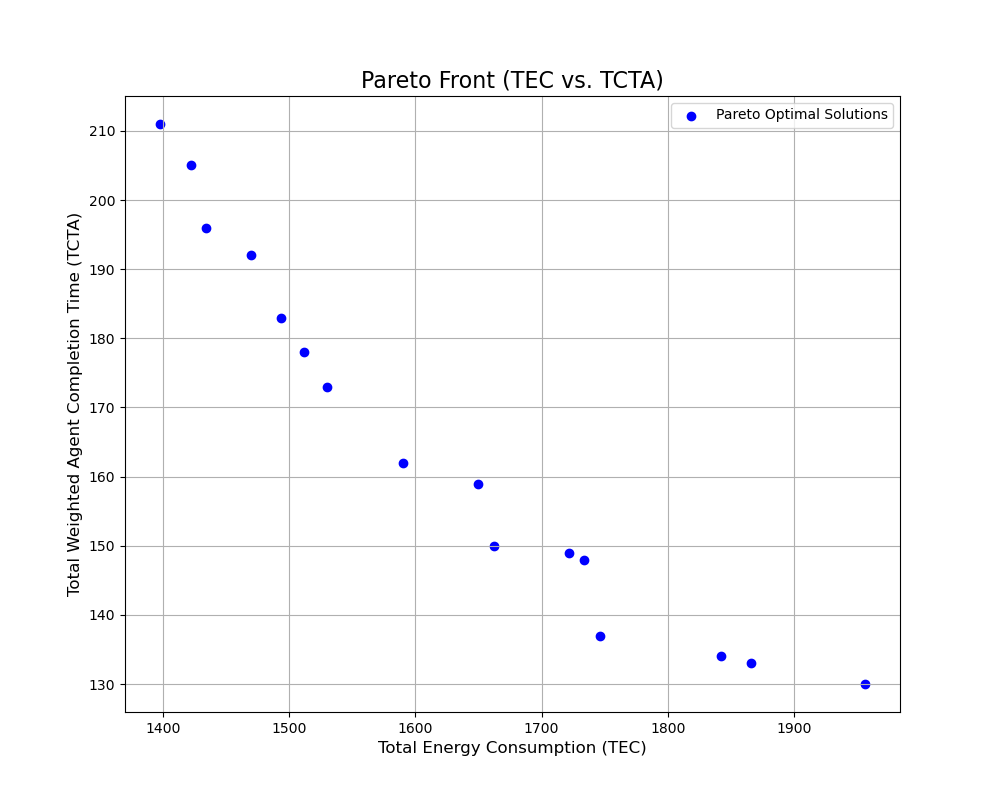

Values plotted in this chart, from the file beside it:
TEC, TCTA, sequence, period_schedule
1662, 150.0, 1,3,0,2,4,6,5, 0,1,1;0,0,0;1,1,1;0,0,1;1,1,1;1,1,1;1,1,…
1434, 196.0, 4,1,3,0,2,6,5, 1,1,1;0,1,1;1,1,1;1,1,1;0,1,1;1,1,1;1,1,…
1470, 192.0, 4,6,5,0,2,1,3, 1,1,1;1,1,1;1,1,1;1,1,1;0,1,1;1,1,1;0,1,…
1842, 134.0, 3,1,2,0,6,4,5, 0,1,1;0,0,0;0,0,1;0,0,0;1,1,1;1,1,1;1,1,…
1866, 133.0, 3,2,6,5,4,1,0, 1,1,1;1,1,1;0,0,0;0,0,0;1,1,1;0,1,1;0,0,…
1398, 211.0, 4,5,3,1,2,0,6, 1,1,1;1,1,1;1,1,1;1,1,1;0,1,1;1,1,1;1,1,…
1722, 149.0, 2,3,6,1,0,4,5, 1,1,1;0,1,1;0,0,0;0,0,1;1,1,1;1,1,1;0,0,…
1746, 137.0, 3,2,6,4,5,0,1, 1,1,1;1,1,1;0,0,0;0,0,0;0,1,1;1,1,1;0,0,…
1650, 159.0, 2,3,4,1,0,6,5, 1,1,1;0,1,1;0,0,0;0,0,1;0,1,1;1,1,1;1,1,…
1590, 162.0, 1,0,3,2,6,4,5, 0,1,1;0,0,1;1,1,1;1,1,1;1,1,1;1,1,1;1,1,…
1494, 183.0, 0,3,2,1,6,4,5, 0,1,1;1,1,1;1,1,1;1,1,1;1,1,1;1,1,1;1,1,…
1530, 173.0, 3,0,2,1,6,4,5, 0,1,1;1,1,1;1,1,1;0,0,1;1,1,1;1,1,1;1,1,…
1956, 130.0, 3,2,6,4,0,5,1, 0,1,1;1,1,1;0,0,0;0,0,0;0,0,1;1,1,1;0,0,…
1734, 148.0, 3,2,1,6,0,5,4, 1,1,1;0,1,1;0,0,0;0,0,0;1,1,1;1,1,1;0,1,…
1422, 205.0, 4,3,1,0,5,2,6, 1,1,1;1,1,1;1,1,1;0,1,1;0,1,1;1,1,1;1,1,…
1512, 178.0, 4,3,2,6,5,1,0, 1,1,1;1,1,1;1,1,1;0,1,1;0,0,1;1,1,1;1,1,…
